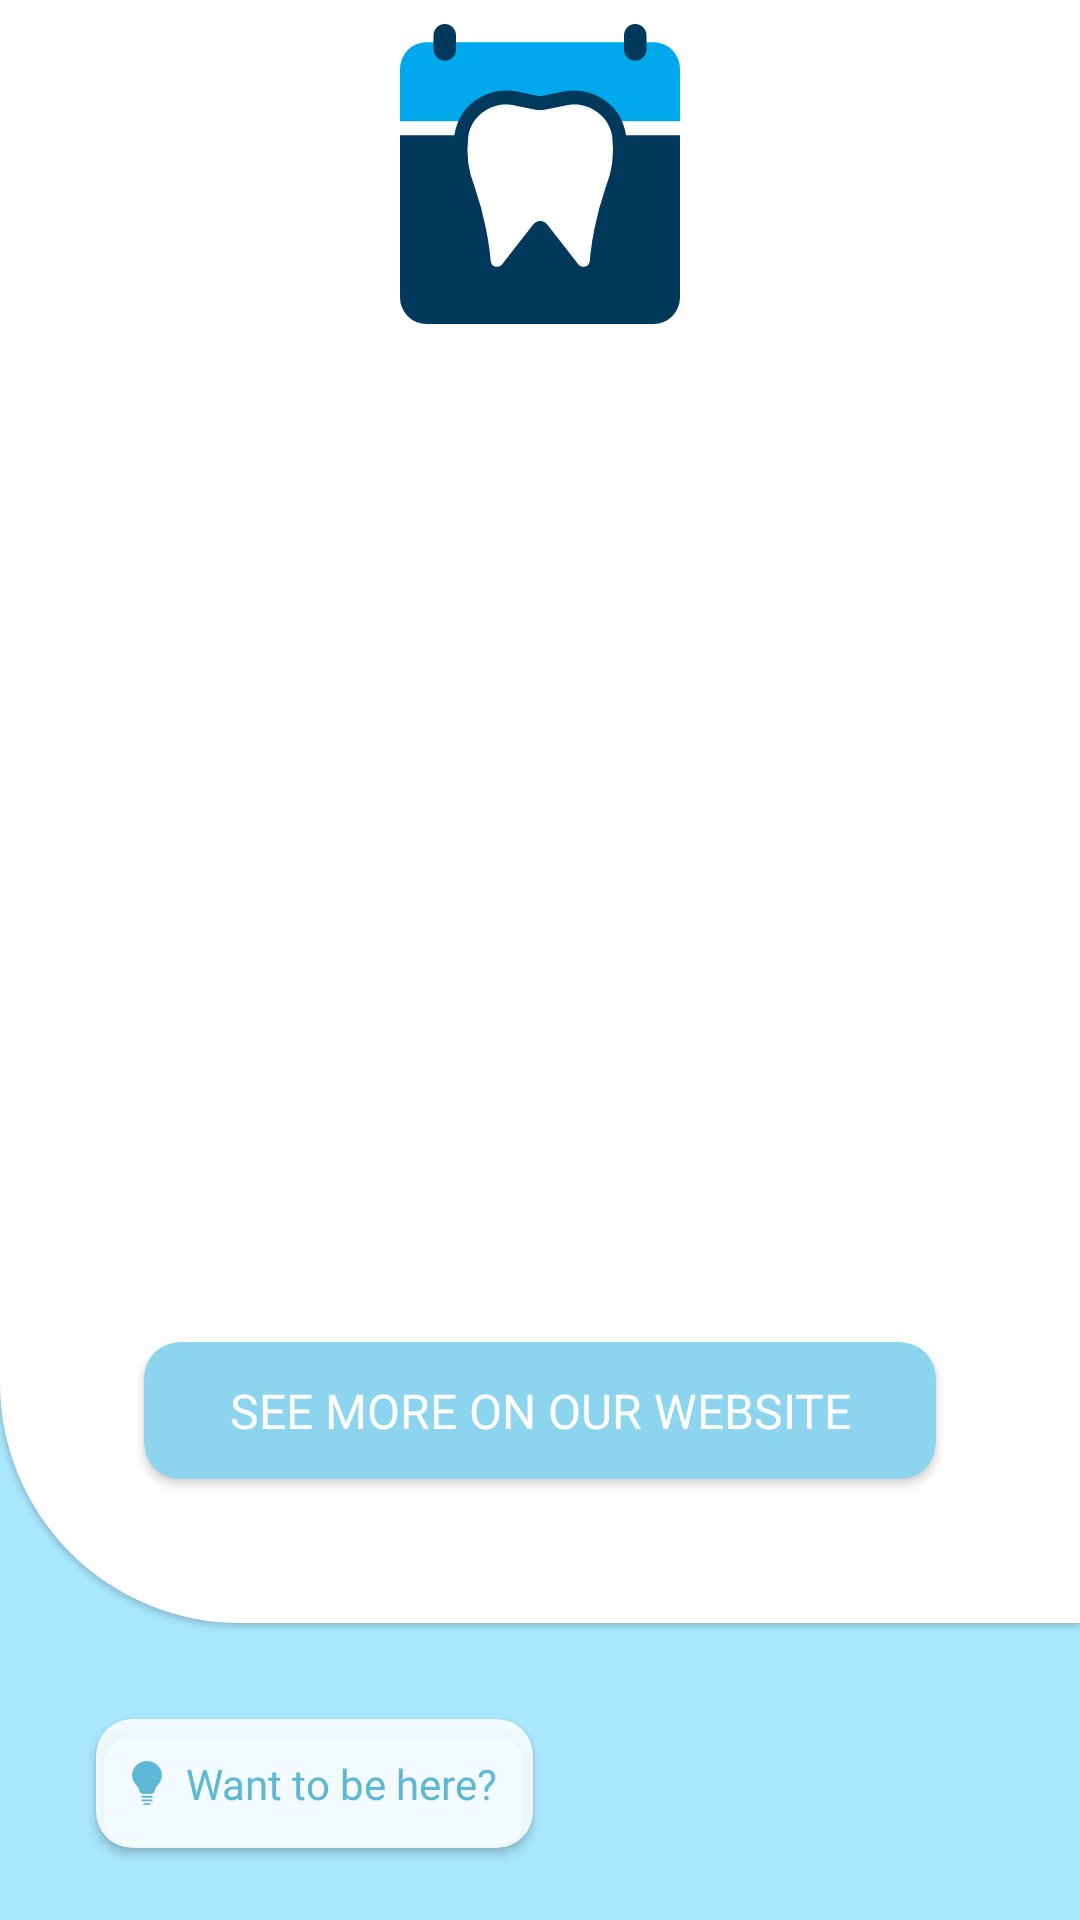

Reconstruct the res/layout file that produces this screen, plus the resources it refers to.
<!-- AndroidManifest.xml: application theme Theme.DentalYear -->
<!-- res/layout/fragment_exhibits_view.xml -->
<?xml version="1.0" encoding="utf-8"?>
<layout xmlns:android="http://schemas.android.com/apk/res/android"
    xmlns:app="http://schemas.android.com/apk/res-auto"
    xmlns:tools="http://schemas.android.com/tools">

    <data>

        <import type="android.text.Html" />

        <variable
            name="data"
            type="com.dy.dentalyear.model.api.SponsorsResponse" />
    </data>


    <androidx.constraintlayout.widget.ConstraintLayout
        android:layout_width="match_parent"
        android:layout_height="match_parent"
        android:background="#A9E7FE">

        <androidx.cardview.widget.CardView
            android:id="@+id/cardView"
            android:layout_width="wrap_content"
            android:layout_height="wrap_content"
            android:layout_marginStart="32dp"
            android:layout_marginBottom="24dp"
            android:clickable="true"
            android:foreground="?attr/selectableItemBackground"
            app:cardBackgroundColor="#DBFFFFFF"
            app:cardCornerRadius="12dp"
            app:contentPadding="12dp"
            app:layout_constraintBottom_toBottomOf="parent"
            app:layout_constraintEnd_toEndOf="parent"
            app:layout_constraintHorizontal_bias="0.0"
            app:layout_constraintStart_toStartOf="parent">

            <TextView
                android:id="@+id/textView11"
                android:layout_width="wrap_content"
                android:layout_height="wrap_content"
                android:drawableStart="@drawable/ic_bulb"
                android:drawablePadding="8dp"
                android:fontFamily="@font/montserrat_semibold"
                android:text="Want to be here?"
                android:textColor="#5FB7D6" />
        </androidx.cardview.widget.CardView>

        <LinearLayout
            android:layout_width="match_parent"
            android:layout_height="0dp"
            android:layout_marginBottom="32dp"
            android:background="@drawable/corner_curver_background"
            android:elevation="1dp"
            android:orientation="vertical"
            android:paddingStart="16dp"
            android:paddingTop="8dp"
            android:paddingEnd="16dp"
            android:paddingBottom="32dp"
            app:layout_constraintBottom_toTopOf="@+id/cardView"
            app:layout_constraintEnd_toEndOf="parent"
            app:layout_constraintStart_toStartOf="parent"
            app:layout_constraintTop_toTopOf="parent">

            <androidx.constraintlayout.widget.ConstraintLayout
                android:layout_width="match_parent"
                android:layout_height="wrap_content">

                <ImageView
                    android:id="@+id/back"
                    android:layout_width="wrap_content"
                    android:layout_height="wrap_content"
                    android:layout_marginTop="8dp"
                    android:src="@drawable/ic_baseline_arrow_back_24"
                    app:layout_constraintStart_toStartOf="parent"
                    app:layout_constraintTop_toTopOf="parent" />

                <ImageView
                    android:id="@+id/sponsorLogo"
                    android:layout_width="100dp"
                    android:layout_height="100dp"
                    android:src="@drawable/ic_logo_small"
                    app:layout_constraintBottom_toBottomOf="parent"
                    app:layout_constraintEnd_toEndOf="parent"
                    app:layout_constraintStart_toStartOf="parent"
                    app:layout_constraintTop_toTopOf="parent" />
            </androidx.constraintlayout.widget.ConstraintLayout>

            <androidx.core.widget.NestedScrollView
                android:layout_width="match_parent"
                android:layout_height="match_parent"
                android:layout_marginTop="16dp"
                android:layout_weight="1"
                android:fadeScrollbars="false"
                android:fastScrollEnabled="true"
                android:fillViewport="true"
                android:scrollbarStyle="insideInset"
                android:scrollbars="vertical">

                <LinearLayout
                    android:layout_width="match_parent"
                    android:layout_height="wrap_content"
                    android:orientation="vertical">

                    <TextView
                        android:id="@+id/textView12"
                        android:layout_width="match_parent"
                        android:layout_height="match_parent"
                        android:layout_marginStart="16dp"
                        android:layout_marginEnd="16dp"
                        android:fontFamily="@font/montserrat"
                        android:lineSpacingExtra="8sp"
                        android:text="@{Html.fromHtml(data.acf.sponsor_message)}"
                        android:textColor="#707070"
                        android:textSize="16sp" />
                </LinearLayout>
            </androidx.core.widget.NestedScrollView>

            <androidx.cardview.widget.CardView
                android:id="@+id/viewOnWeb"
                android:layout_width="match_parent"
                android:layout_height="wrap_content"
                android:layout_marginStart="32dp"
                android:layout_marginTop="16dp"
                android:layout_marginEnd="32dp"
                android:layout_marginBottom="16dp"
                android:clickable="true"
                android:foreground="?attr/selectableItemBackground"
                app:cardBackgroundColor="#8DD5EF"
                app:cardCornerRadius="12dp"
                app:contentPadding="12dp">

                <TextView
                    android:id="@+id/textView13"
                    android:layout_width="match_parent"
                    android:layout_height="wrap_content"
                    android:fontFamily="@font/montserrat"
                    android:text="SEE MORE ON OUR WEBSITE"
                    android:textAlignment="center"
                    android:textColor="@color/white"
                    android:textSize="16sp" />
            </androidx.cardview.widget.CardView>
        </LinearLayout>
    </androidx.constraintlayout.widget.ConstraintLayout>
</layout>
<!-- resources referenced by this layout -->
<resources>
  <color name="white">#FFFFFFFF</color>
  <!-- drawable corner_curver_background (drawable) -->
  <?xml version="1.0" encoding="utf-8"?>
  <shape xmlns:android="http://schemas.android.com/apk/res/android"
      android:shape="rectangle" >
      <solid android:color="#FFFFFF"  />
      <padding android:bottom="1dp" android:left="10dp" android:right="10dp" android:top="1dp"/>
      <corners
          android:bottomRightRadius="0dp"
          android:bottomLeftRadius="80dp"
          android:topLeftRadius="0dp"
          android:topRightRadius="0dp"/>
  </shape>
  <!-- drawable ic_bulb (drawable) -->
  <vector android:autoMirrored="true"
      android:height="14.751dp"
      android:viewportHeight="14.751"
      android:viewportWidth="9.834"
      android:width="9.834dp"
      xmlns:android="http://schemas.android.com/apk/res/android">
      <path
          android:fillColor="#5fb7d6"
          android:pathData="M4.917,0A4.923,4.923 0,0 0,0 4.917,5.9 5.9,0 0,0 1.539,8.29c0.123,0.166 0.245,0.331 0.363,0.494a2.845,2.845 0,0 1,0.465 1.065A1.511,1.511 0,0 0,3.83 11.063H6A1.512,1.512 0,0 0,7.467 9.848a2.845,2.845 0,0 1,0.465 -1.065c0.117,-0.163 0.24,-0.328 0.363,-0.494A5.916,5.916 0,0 0,9.834 4.917,4.923 4.923,0 0,0 4.917,0Z" />
      <path
          android:fillColor="#5fb7d6"
          android:pathData="M6.453,11.677L3.38,11.677a0.307,0.307 0,1 0,0 0.615h3.073a0.307,0.307 0,1 0,0 -0.615Z" />
      <path
          android:fillColor="#5fb7d6"
          android:pathData="M6.453,12.912L3.38,12.912a0.307,0.307 0,1 0,0 0.615h3.073a0.307,0.307 0,1 0,0 -0.615Z" />
      <path
          android:fillColor="#5fb7d6"
          android:pathData="M5.839,14.136h-1.844a0.307,0.307 0,0 0,0 0.615h1.844a0.307,0.307 0,0 0,0 -0.615Z" />
  </vector>
  <!-- drawable ic_logo_small: vector/xml drawable (drawable, 2548 chars, omitted) -->
  <style name="Theme.DentalYear" parent="Theme.MaterialComponents.Light.NoActionBar">
          
          <item name="colorPrimary">@color/purple_500</item>
          <item name="colorPrimaryVariant">@color/grey</item>
          <item name="colorOnPrimary">@color/white</item>
          
          <item name="colorSecondary">@color/teal_200</item>
          <item name="colorSecondaryVariant">@color/teal_700</item>
          <item name="colorOnSecondary">@color/black</item>
          
          <item name="android:statusBarColor" tools:targetApi="l">?attr/colorPrimaryVariant</item>
          
          <item name="android:forceDarkAllowed">false</item>
      </style>
  <color name="purple_500">#FF6200EE</color>
  <color name="grey">#E0F2F1</color>
  <color name="teal_200">#FF03DAC5</color>
  <color name="teal_700">#FF018786</color>
  <color name="black">#FF000000</color>
</resources>
